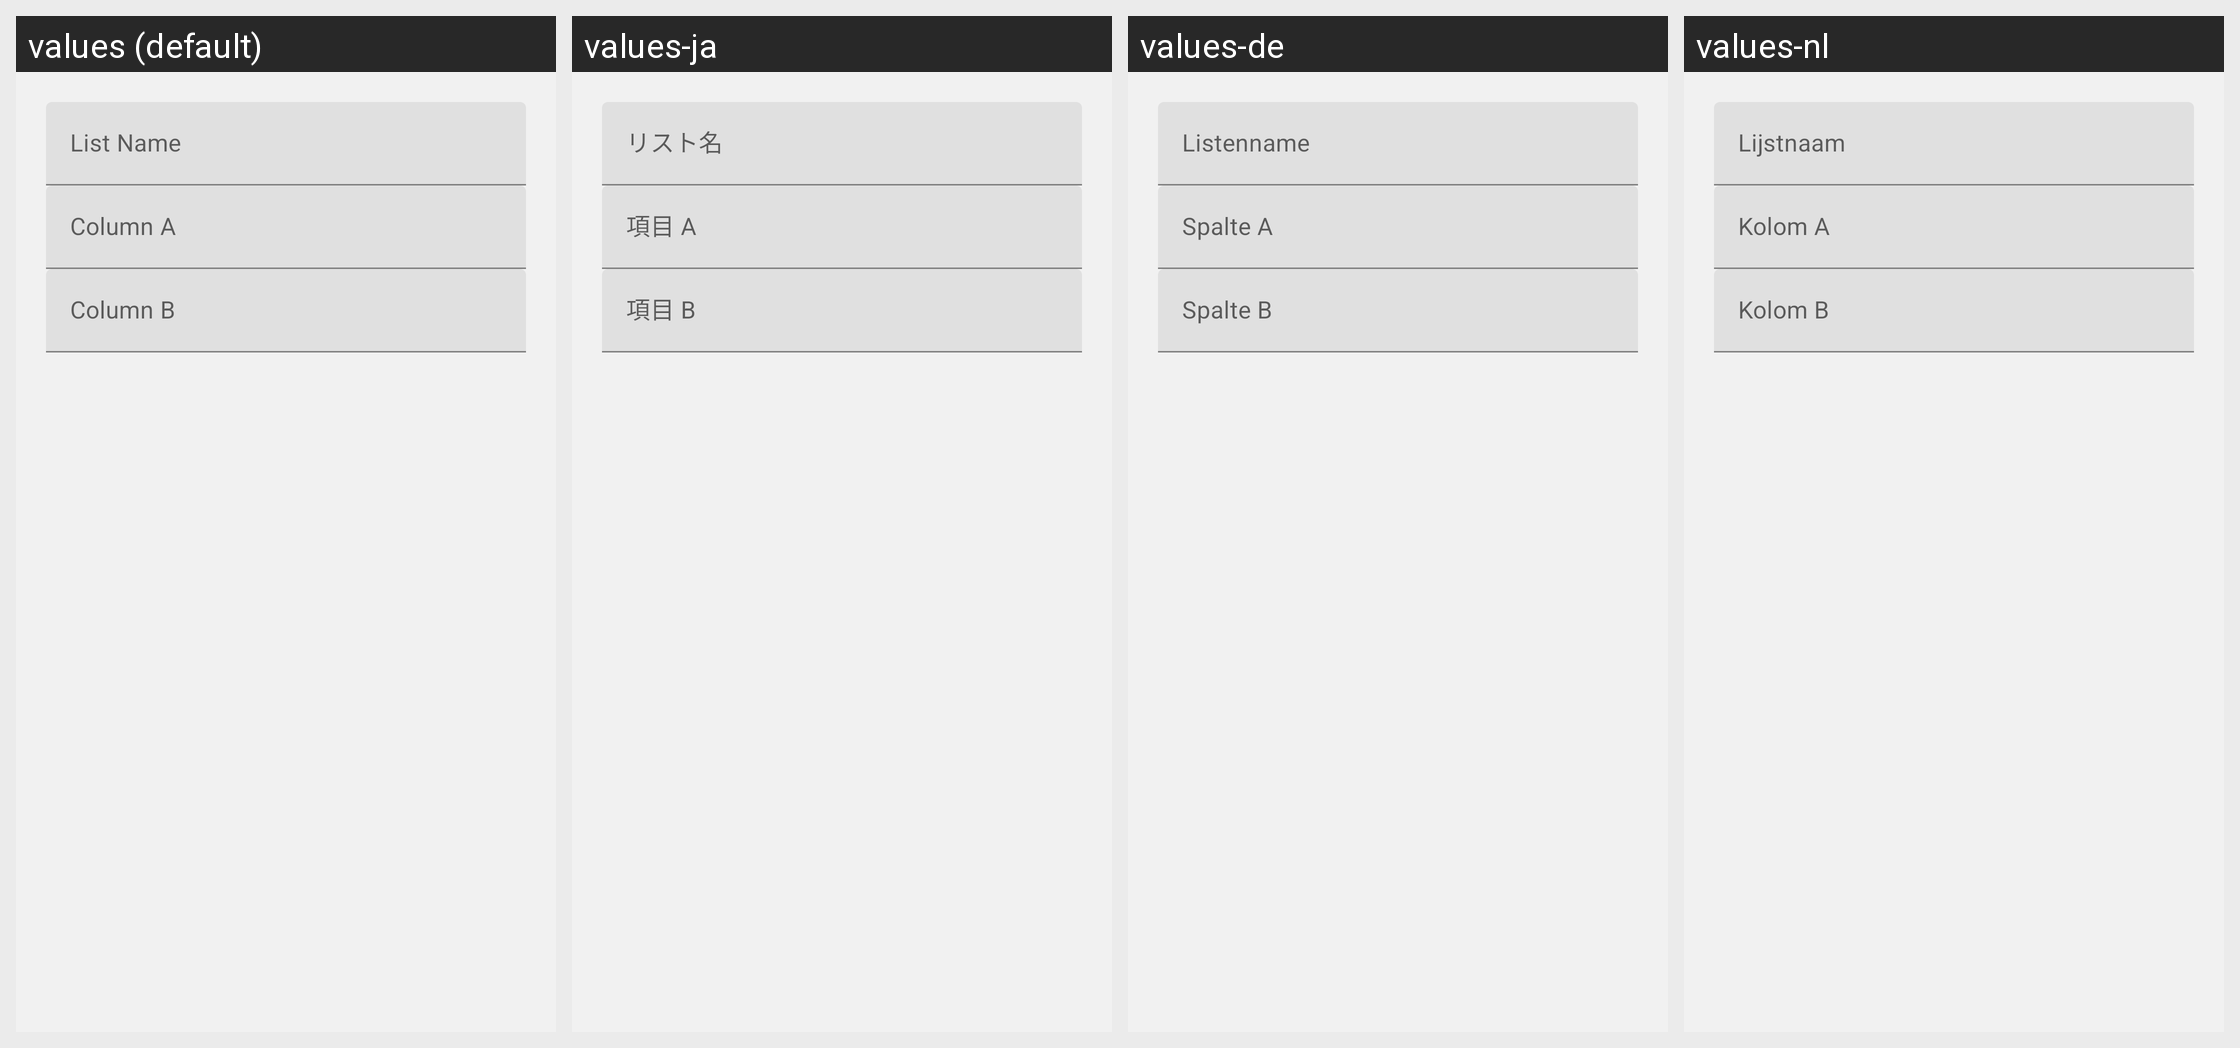

Locale-by-locale string values for the Android screen shown in this grid:
Android screen res/layout/dialog_list.xml rendered under 4 locales, left to right: values (default), values-ja, values-de, values-nl. Device: Nexus 5 (rendered at 1080×1920; each locale shown at half size, 540×960, under a caption strip naming it); theme AppTheme.
Strings drawn on this screen, with the default value and each locale's value (text and hints the layout hard-codes, and strings that could not be matched under every locale, appear in the picture but are not listed):

Editor_Hint_List_Name
  values: List Name
  values-ja: リスト名
  values-de: Listenname
  values-nl: Lijstnaam

Editor_Hint_Column_A
  values: Column A
  values-ja: 項目 A
  values-de: Spalte A
  values-nl: Kolom A

Editor_Hint_Column_B
  values: Column B
  values-ja: 項目 B
  values-de: Spalte B
  values-nl: Kolom B
